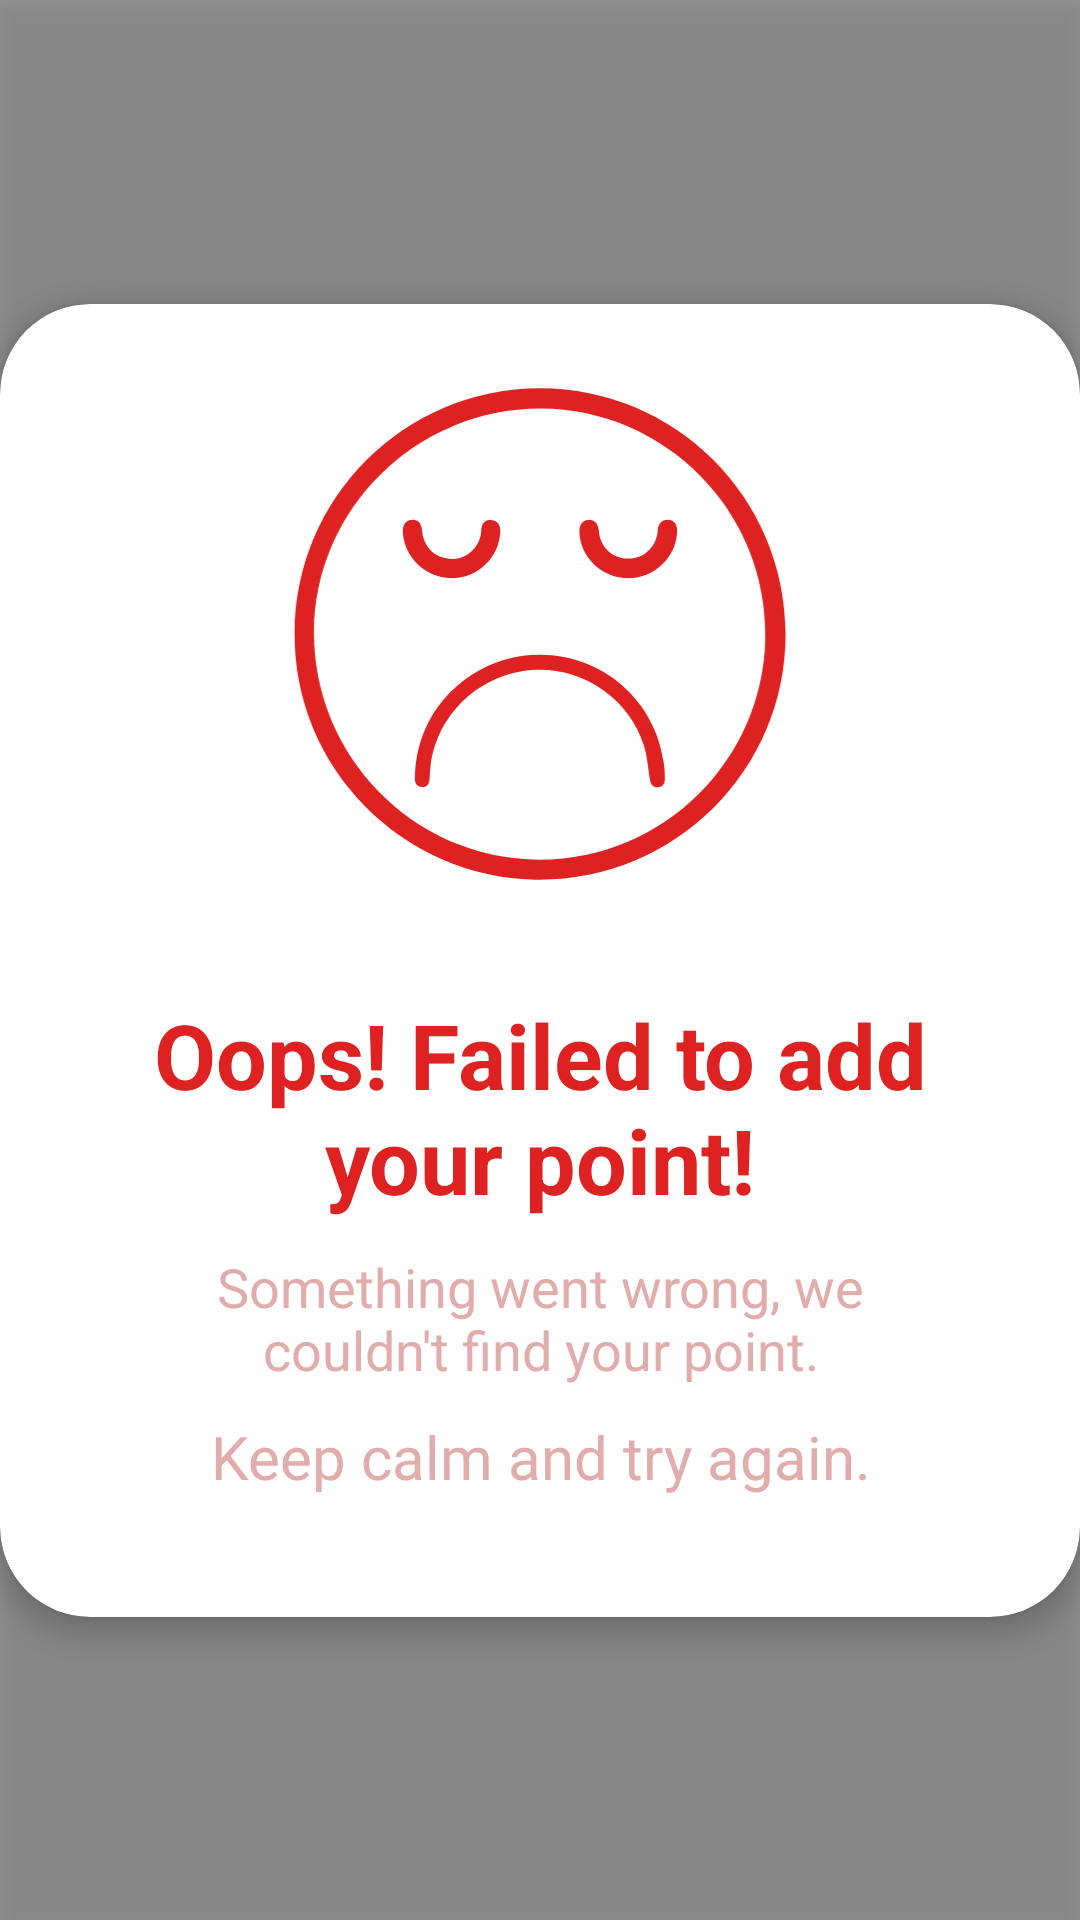

Reconstruct the res/layout file that produces this screen, plus the resources it refers to.
<!-- AndroidManifest.xml: application theme Theme.Avius2 -->
<!-- res/layout/error_card.xml -->
<?xml version="1.0" encoding="utf-8"?>
<androidx.constraintlayout.widget.ConstraintLayout xmlns:android="http://schemas.android.com/apk/res/android"
    android:layout_width="match_parent"
    android:layout_height="match_parent"
    android:id="@+id/errorLayout"
    android:elevation="24dp"
    xmlns:app="http://schemas.android.com/apk/res-auto">

    <com.google.android.material.card.MaterialCardView
        android:id="@+id/errorCard"
        android:layout_width="wrap_content"
        android:layout_height="wrap_content"
        app:layout_constraintStart_toStartOf="parent"
        app:layout_constraintEnd_toEndOf="parent"
        app:layout_constraintTop_toTopOf="parent"
        app:cardCornerRadius="30dp"
        android:background="@color/white"
        app:cardElevation="5dp"
        app:layout_constraintBottom_toBottomOf="parent">

        <LinearLayout
            android:layout_width="wrap_content"
            android:layout_height="wrap_content"
            android:gravity="center"
            android:paddingStart="@dimen/pl_error_card"
            android:paddingEnd="@dimen/pl_error_card"
            android:paddingTop="@dimen/pt_error_card"
            android:paddingBottom="@dimen/pb_error_card"
            android:orientation="vertical">

            <ImageView
                android:layout_width="200dp"
                android:layout_height="200dp"
                android:src="@drawable/ic_emoji_sad"
                app:tint="@color/red"/>

            <TextView
                android:layout_width="wrap_content"
                android:layout_height="wrap_content"
                android:textColor="@color/red"
                android:textSize="@dimen/text_error_title"
                android:textStyle="bold"
                android:layout_marginTop="20dp"
                android:textAlignment="center"
                android:text="Oops! Failed to add your point!"/>

            <TextView
                android:layout_width="wrap_content"
                android:layout_height="wrap_content"
                android:textColor="@color/red_light"
                android:textSize="@dimen/text_error_desc"
                android:layout_marginTop="10dp"
                android:textAlignment="center"
                android:text="Something went wrong, we couldn't find your point."/>

            <TextView
                android:id="@+id/keepCalm"
                android:layout_width="wrap_content"
                android:layout_height="wrap_content"
                android:textColor="@color/red_light"
                android:textSize="@dimen/text_error_retry"
                android:layout_marginTop="10dp"
                android:textAlignment="center"
                android:text="Keep calm and try again."/>


        </LinearLayout>

    </com.google.android.material.card.MaterialCardView>

    <View
        android:id="@+id/transparency"
        android:layout_width="match_parent"
        android:layout_height="match_parent"
        android:background="#6B000000"
        android:elevation="4dp"/>

</androidx.constraintlayout.widget.ConstraintLayout>
<!-- resources referenced by this layout -->
<resources>
  <color name="red">#FFDE2222</color>
  <color name="red_light">#FFE1ACAC</color>
  <color name="white">#FFFFFFFF</color>
  <dimen name="pb_error_card">40dp</dimen>
  <dimen name="pl_error_card">40dp</dimen>
  <dimen name="pt_error_card">10dp</dimen>
  <dimen name="text_error_desc">18sp</dimen>
  <dimen name="text_error_retry">20sp</dimen>
  <dimen name="text_error_title">30sp</dimen>
  <!-- drawable ic_emoji_sad (drawable) -->
  <vector xmlns:android="http://schemas.android.com/apk/res/android"
      android:width="228dp"
      android:height="245dp"
      android:viewportWidth="228"
      android:viewportHeight="245">
    <path
        android:fillColor="#FF000000"
        android:pathData="M13.8,122.4C13.8,67 58.7,22.2 114.1,22.2c54.7,0 100.1,44.3 100.2,100.2c0.1,56.7 -46.7,101.5 -102.3,100.4C57.9,221.7 13.5,177.2 13.8,122.4zM113.8,214.7c51.7,-0.3 91.3,-41.6 92.2,-90.4c1,-52 -41.1,-93.7 -91.5,-93.9c-51,-0.1 -92.5,41 -92.8,91.3C21.5,171.5 61.4,214.3 113.8,214.7z"/>
    <path
        android:fillColor="#FF000000"
        android:pathData="M114.1,131c25.8,0.1 47.1,18.8 50.5,44.5c0.3,1.9 0.4,3.8 0.4,5.7c0.1,2.6 -0.9,3.8 -2.9,3.9c-2,0.1 -2.9,-1.1 -3.3,-3.6c-0.7,-4.6 -1,-9.2 -2.4,-13.6c-5.9,-18.3 -23.3,-30.8 -42.5,-30.8c-22.6,0 -41.9,17.1 -44.6,39.4c-0.2,1.8 -0.3,3.5 -0.4,5.3c-0.2,2.3 -1.2,3.3 -3.1,3.2c-1.9,-0.1 -3,-1.4 -2.9,-3.7c0.1,-6.8 1.4,-13.4 4.1,-19.7C75.1,143.1 93.7,130.9 114.1,131z"/>
    <path
        android:fillColor="#FF000000"
        android:pathData="M150.1,99.7c-10.8,0 -19.9,-8.7 -20,-19.2c0,-2.8 1.3,-4.5 3.6,-4.6c2.5,-0.1 4,1.4 4.3,4.2c0.5,7 5.5,11.7 12.4,11.6c6.3,-0.1 11.4,-5.1 11.7,-11.7c0.2,-2.7 1.6,-4.2 4.1,-4.2c2.4,0.1 3.8,1.7 3.8,4.4C170,90.8 160.8,99.7 150.1,99.7z"/>
    <path
        android:fillColor="#FF000000"
        android:pathData="M77.9,99.7c-10.4,0 -19.3,-8.3 -19.9,-18.5c-0.2,-3.3 1,-5.1 3.6,-5.3c2.6,-0.2 4,1.3 4.3,4.7c0.5,5.2 3.7,9.3 8.4,10.7c7.6,2.4 15.3,-3 15.7,-11c0.1,-2.5 1.1,-3.9 3,-4.3c2.8,-0.5 4.9,1.4 4.8,4.4C97.5,91.2 88.6,99.7 77.9,99.7z"/>
  </vector>
  <style name="Theme.Avius2" parent="Theme.MaterialComponents.DayNight.DarkActionBar">
          
          <item name="colorPrimary">@color/purple_500</item>
          <item name="colorPrimaryVariant">@color/purple_700</item>
          <item name="colorOnPrimary">@color/white</item>
          
          <item name="colorSecondary">@color/teal_200</item>
          <item name="colorSecondaryVariant">@color/teal_700</item>
          <item name="colorOnSecondary">@color/black</item>
          
          <item name="android:statusBarColor" tools:targetApi="l">?attr/colorPrimaryVariant</item>
          
      </style>
  <color name="purple_500">#FF6200EE</color>
  <color name="purple_700">#FF3700B3</color>
  <color name="teal_200">#FF03DAC5</color>
  <color name="teal_700">#FF018786</color>
  <color name="black">#FF000000</color>
</resources>
